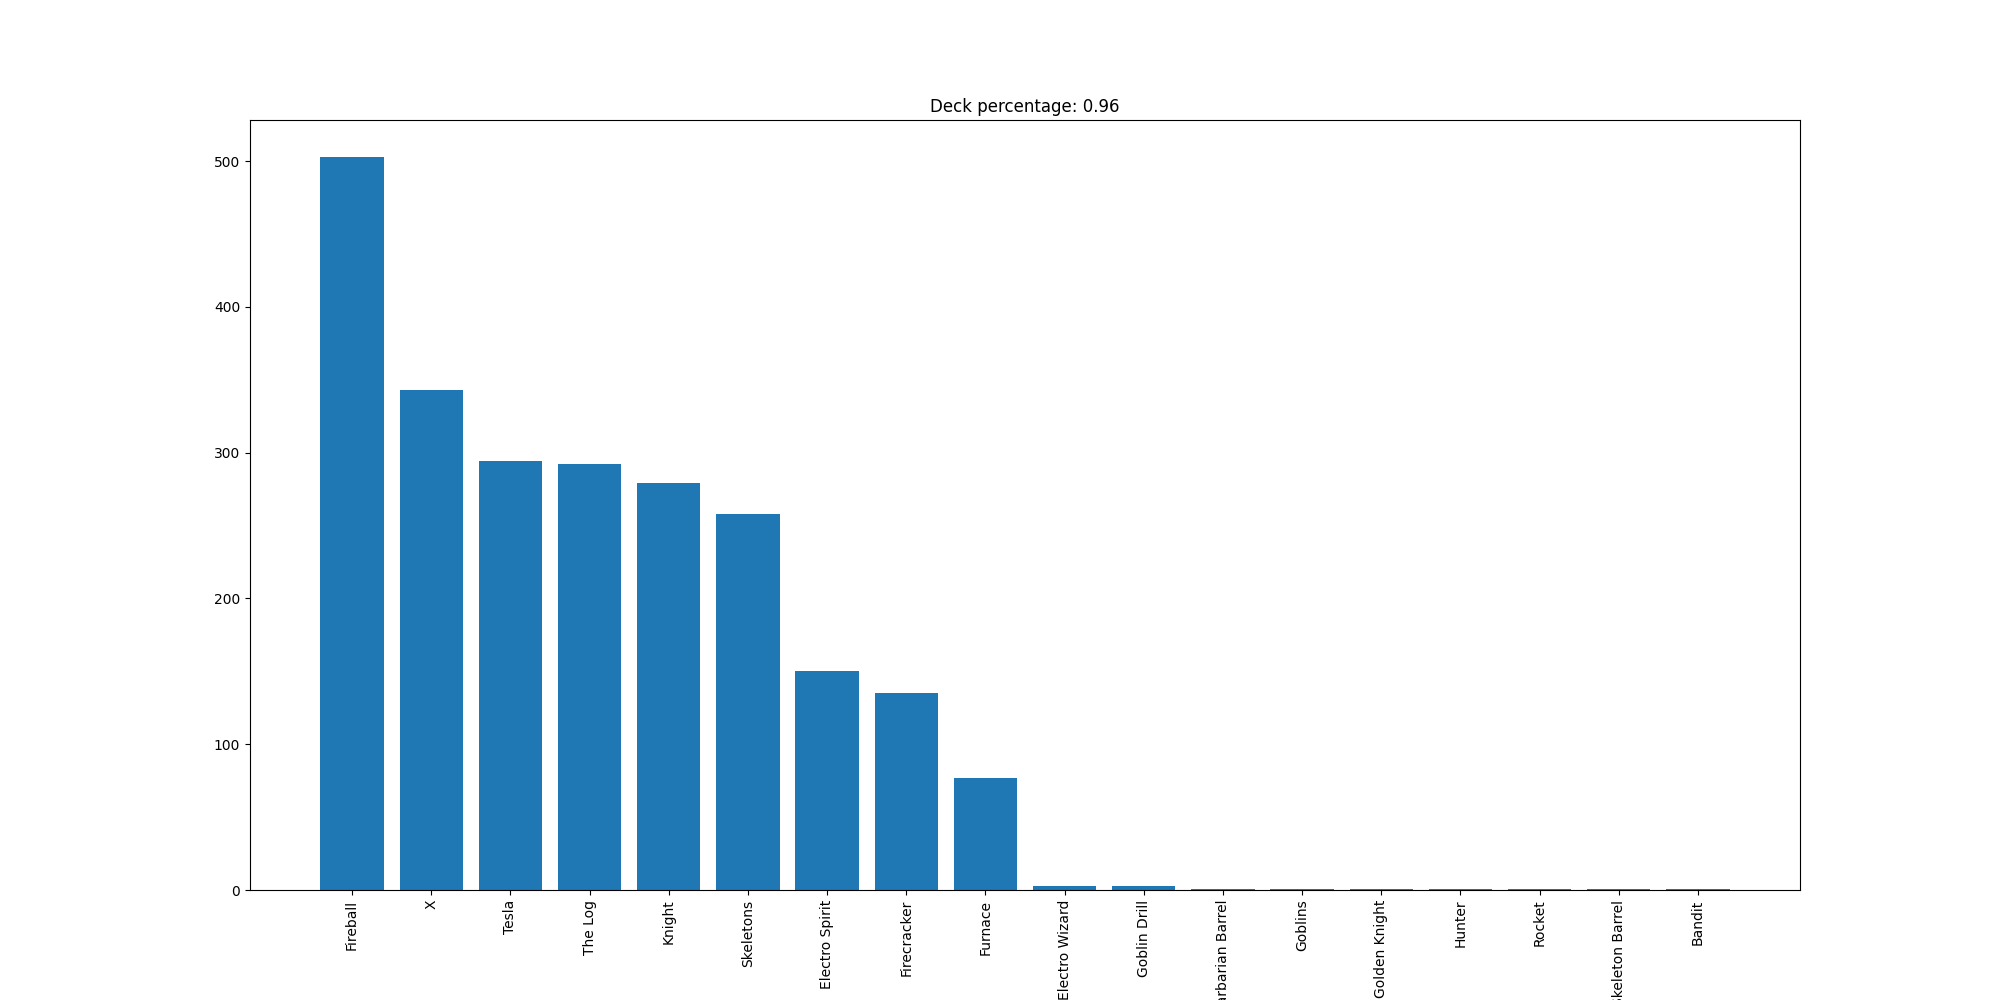

The data file committed next to this chart (first rows):
Fireball, 503
X, 343
Tesla, 294
The Log, 292
Knight, 279
Skeletons, 258
Electro Spirit, 150
Firecracker, 135
Furnace, 77
Electro Wizard, 3
Goblin Drill, 3
Barbarian Barrel, 1
Goblins, 1
Golden Knight, 1
Hunter, 1
Rocket, 1
Skeleton Barrel, 1
Bandit, 1
